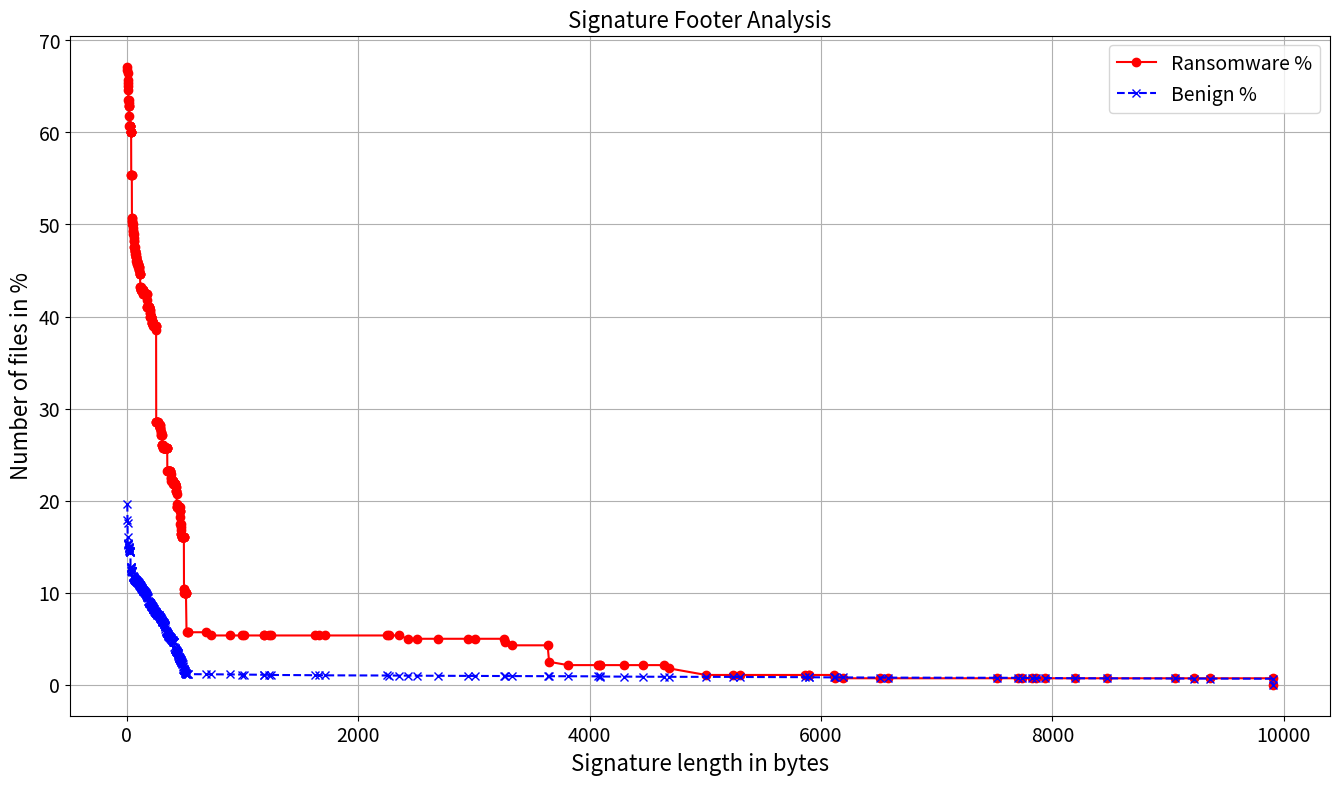

This chart was generated by the following Python code:
import matplotlib.pyplot as plt

# Data
pattern_lengths = [4, 5, 6, 7, 8, 10, 12, 14, 15, 16, 17, 18, 19, 20, 22, 24, 26, 28, 29, 30, 31, 32, 33, 34, 35, 36, 37, 38, 40, 42, 43, 44, 45, 46, 47, 48, 50, 52, 54, 55, 56, 58, 60, 61, 62, 64, 66, 68, 70, 71, 72, 73, 74, 75, 76, 78, 80, 81, 82, 84, 86, 88, 90, 92, 94, 96, 98, 100, 102, 104, 106, 108, 109, 110, 111, 112, 114, 116, 118, 120, 122, 124, 125, 126, 127, 128, 130, 132, 134, 136, 138, 140, 142, 143, 144, 146, 148, 150, 152, 154, 156, 158, 160, 162, 164, 166, 168, 169, 170, 173, 174, 175, 176, 178, 182, 183, 184, 186, 189, 190, 192, 194, 195, 196, 198, 199, 200, 202, 204, 205, 206, 207, 208, 210, 212, 214, 215, 216, 218, 220, 222, 224, 226, 227, 228, 229, 230, 232, 234, 236, 238, 240, 242, 244, 246, 247, 248, 250, 252, 253, 254, 255, 256, 258, 260, 262, 264, 266, 270, 274, 276, 280, 282, 284, 286, 287, 288, 290, 294, 295, 296, 298, 300, 302, 303, 304, 306, 308, 310, 312, 314, 318, 320, 322, 323, 324, 326, 327, 328, 329, 330, 332, 334, 336, 338, 340, 342, 344, 345, 346, 348, 349, 350, 352, 354, 356, 358, 360, 362, 364, 366, 368, 370, 372, 374, 376, 378, 382, 384, 386, 388, 390, 394, 396, 398, 400, 402, 403, 406, 408, 409, 410, 411, 412, 414, 416, 418, 419, 420, 422, 424, 426, 428, 429, 430, 431, 432, 434, 436, 438, 439, 440, 442, 444, 445, 446, 447, 448, 450, 452, 453, 454, 456, 457, 458, 460, 462, 463, 464, 466, 468, 470, 471, 472, 474, 476, 478, 480, 482, 484, 486, 487, 488, 490, 491, 492, 493, 494, 496, 498, 500, 502, 504, 506, 507, 508, 509, 510, 511, 516, 526, 529, 688, 730, 895, 996, 1016, 1186, 1188, 1232, 1244, 1626, 1661, 1711, 2252, 2262, 2355, 2428, 2511, 2689, 2952, 3011, 3259, 3271, 3328, 3637, 3650, 3812, 4072, 4086, 4090, 4300, 4464, 4643, 4685, 5005, 5242, 5296, 5859, 5893, 5899, 6110, 6125, 6192, 6512, 6580, 7521, 7704, 7734, 7828, 7859, 7939, 8195, 8476, 9059, 9227, 9363, 9904, 9905]
ransomware_percentage = [67.14, 66.79, 66.43, 65.71, 65.36, 65.0, 64.64, 63.57, 63.57, 63.21, 62.86, 62.86, 62.86, 61.79, 60.71, 60.71, 60.71, 60.71, 60.71, 60.71, 60.71, 60.0, 60.0, 60.0, 60.0, 60.0, 60.0, 55.36, 55.36, 55.36, 55.36, 50.71, 50.71, 50.36, 50.36, 50.0, 50.0, 49.64, 49.29, 49.29, 48.93, 48.93, 48.57, 48.21, 48.21, 47.5, 47.5, 47.5, 47.14, 47.14, 47.14, 47.14, 46.79, 46.79, 46.43, 46.43, 46.43, 46.43, 46.07, 46.07, 46.07, 46.07, 45.71, 45.71, 45.71, 45.71, 45.71, 45.36, 45.36, 45.36, 45.36, 45.0, 45.0, 44.64, 44.64, 44.64, 44.64, 43.21, 43.21, 43.21, 42.86, 42.86, 42.86, 42.86, 42.86, 42.86, 42.86, 42.86, 42.86, 42.86, 42.86, 42.86, 42.86, 42.5, 42.5, 42.5, 42.5, 42.5, 42.5, 42.5, 42.5, 42.5, 42.5, 42.5, 42.5, 42.5, 42.5, 42.5, 42.5, 42.5, 41.79, 41.07, 41.07, 41.07, 41.07, 41.07, 41.07, 41.07, 41.07, 41.07, 41.07, 41.07, 41.07, 40.71, 40.71, 40.36, 40.36, 40.0, 40.0, 40.0, 40.0, 40.0, 40.0, 40.0, 40.0, 39.64, 39.29, 39.29, 39.29, 39.29, 39.29, 39.29, 39.29, 39.29, 39.29, 39.29, 38.93, 38.93, 38.93, 38.93, 38.93, 38.93, 38.93, 38.93, 38.93, 38.93, 38.93, 38.93, 38.93, 38.57, 28.57, 28.57, 28.57, 28.57, 28.57, 28.57, 28.57, 28.57, 28.57, 28.21, 28.21, 28.21, 28.21, 28.21, 28.21, 27.86, 27.86, 27.86, 27.5, 27.5, 27.14, 27.14, 27.14, 27.14, 26.07, 26.07, 26.07, 26.07, 26.07, 25.71, 25.71, 25.71, 25.71, 25.71, 25.71, 25.71, 25.71, 25.71, 25.71, 25.71, 25.71, 25.71, 25.71, 25.71, 25.71, 25.71, 25.71, 25.71, 25.71, 25.71, 25.71, 25.71, 23.21, 23.21, 23.21, 23.21, 23.21, 23.21, 23.21, 23.21, 23.21, 23.21, 23.21, 23.21, 23.21, 23.21, 22.86, 22.5, 22.5, 22.14, 22.14, 22.14, 22.14, 22.14, 22.14, 22.14, 22.14, 21.79, 21.79, 21.79, 21.79, 21.79, 21.79, 21.79, 21.79, 21.79, 21.79, 21.79, 21.79, 21.43, 21.43, 21.07, 21.07, 21.07, 20.71, 19.64, 19.29, 19.29, 19.29, 19.29, 19.29, 19.29, 19.29, 19.29, 19.29, 19.29, 19.29, 19.29, 19.29, 19.29, 19.29, 19.29, 19.29, 18.93, 18.93, 18.93, 18.21, 17.5, 17.5, 17.14, 16.79, 16.43, 16.43, 16.43, 16.07, 16.07, 16.07, 16.07, 16.07, 16.07, 16.07, 16.07, 16.07, 16.07, 16.07, 16.07, 16.07, 10.36, 10.36, 10.0, 10.0, 10.0, 10.0, 10.0, 10.0, 10.0, 10.0, 10.0, 10.0, 5.71, 5.71, 5.71, 5.71, 5.36, 5.36, 5.36, 5.36, 5.36, 5.36, 5.36, 5.36, 5.36, 5.36, 5.36, 5.36, 5.36, 5.36, 5.0, 5.0, 5.0, 5.0, 5.0, 5.0, 4.64, 4.29, 4.29, 2.5, 2.14, 2.14, 2.14, 2.14, 2.14, 2.14, 2.14, 1.79, 1.07, 1.07, 1.07, 1.07, 1.07, 1.07, 1.07, 0.71, 0.71, 0.71, 0.71, 0.71, 0.71, 0.71, 0.71, 0.71, 0.71, 0.71, 0.71, 0.71, 0.71, 0.71, 0.71, 0.0]
benign_percentage = [19.65, 17.91, 17.53, 16.1, 15.38, 15.31, 15.25, 15.18, 15.02, 14.94, 14.85, 14.84, 14.82, 14.65, 14.56, 14.52, 14.5, 14.49, 14.47, 14.45, 14.39, 12.81, 12.78, 12.76, 12.74, 12.73, 12.68, 12.48, 12.39, 12.36, 12.35, 12.35, 12.34, 12.34, 12.31, 12.29, 11.8, 11.77, 11.74, 11.71, 11.69, 11.68, 11.63, 11.59, 11.58, 11.54, 11.53, 11.51, 11.49, 11.42, 11.41, 11.39, 11.39, 11.37, 11.37, 11.36, 11.32, 11.27, 11.27, 11.26, 11.25, 11.2, 11.18, 11.16, 11.15, 11.12, 11.08, 11.06, 11.03, 10.97, 10.96, 10.93, 10.88, 10.88, 10.83, 10.82, 10.79, 10.75, 10.72, 10.69, 10.63, 10.6, 10.59, 10.55, 10.48, 10.47, 10.42, 10.37, 10.36, 10.34, 10.33, 10.28, 10.26, 10.22, 10.21, 10.19, 10.15, 10.14, 10.11, 10.1, 10.04, 9.99, 9.95, 9.94, 9.86, 9.83, 9.81, 9.8, 9.71, 9.68, 9.68, 9.6, 9.58, 9.57, 9.52, 9.45, 9.06, 9.05, 9.01, 9.0, 8.96, 8.92, 8.89, 8.88, 8.86, 8.86, 8.85, 8.84, 8.76, 8.73, 8.72, 8.65, 8.64, 8.6, 8.57, 8.57, 8.52, 8.51, 8.48, 8.43, 8.42, 8.37, 8.34, 8.28, 8.27, 8.24, 8.24, 8.22, 8.2, 8.1, 8.04, 8.01, 7.98, 7.95, 7.92, 7.89, 7.88, 7.86, 7.81, 7.81, 7.81, 7.77, 7.76, 7.73, 7.65, 7.64, 7.63, 7.62, 7.58, 7.54, 7.53, 7.5, 7.48, 7.36, 7.33, 7.32, 7.31, 7.29, 7.24, 7.17, 7.17, 7.1, 7.05, 6.97, 6.94, 6.93, 6.9, 6.87, 6.85, 6.81, 6.77, 6.74, 6.68, 6.62, 6.58, 6.57, 6.53, 6.45, 6.44, 6.39, 6.38, 6.25, 6.08, 5.87, 5.83, 5.81, 5.78, 5.72, 5.67, 5.66, 5.61, 5.59, 5.59, 5.53, 5.52, 5.44, 5.39, 5.35, 5.3, 5.27, 5.25, 5.24, 5.21, 5.18, 5.16, 5.12, 5.11, 5.07, 5.02, 4.95, 4.91, 4.89, 4.86, 4.83, 4.81, 4.76, 4.73, 4.7, 4.69, 4.64, 4.62, 4.61, 4.11, 3.99, 3.97, 3.92, 3.9, 3.85, 3.84, 3.78, 3.74, 3.69, 3.67, 3.66, 3.66, 3.61, 3.6, 3.57, 3.53, 3.49, 3.44, 3.41, 3.38, 3.3, 3.25, 3.09, 3.04, 3.03, 2.99, 2.96, 2.93, 2.9, 2.86, 2.83, 2.82, 2.76, 2.7, 2.68, 2.67, 2.66, 2.62, 2.57, 2.53, 2.52, 2.46, 2.35, 2.34, 2.28, 2.24, 1.99, 1.92, 1.77, 1.76, 1.73, 1.67, 1.66, 1.63, 1.63, 1.61, 1.57, 1.55, 1.53, 1.35, 1.33, 1.27, 1.25, 1.23, 1.21, 1.18, 1.18, 1.17, 1.16, 1.14, 1.14, 1.13, 1.12, 1.11, 1.1, 1.09, 1.08, 1.07, 1.05, 1.04, 1.03, 1.02, 1.01, 1.0, 1.0, 0.99, 0.98, 0.97, 0.96, 0.95, 0.95, 0.95, 0.94, 0.93, 0.93, 0.92, 0.91, 0.9, 0.89, 0.88, 0.87, 0.87, 0.87, 0.86, 0.85, 0.84, 0.83, 0.82, 0.81, 0.81, 0.8, 0.79, 0.78, 0.77, 0.76, 0.75, 0.74, 0.73, 0.72, 0.71, 0.7, 0.69, 0.68, 0.67, 0.66, 0.0]



# Plotting
plt.figure(figsize=(14, 8))
plt.plot(pattern_lengths, ransomware_percentage, label='Ransomware %', marker='o', linestyle='-', color='red')
plt.plot(pattern_lengths, benign_percentage, label='Benign %', marker='x', linestyle='--', color='blue')
plt.xlabel('Signature length in bytes', fontsize=16)
plt.ylabel('Number of files in %', fontsize=16)
plt.title('Signature Footer Analysis', fontsize=16)
plt.xticks(fontsize=14)
plt.yticks(fontsize=14)
plt.legend(fontsize=14)
plt.grid(True)
plt.subplots_adjust(left=0.05, right=0.95, top=0.95, bottom=0.1)  # Adjust margins
plt.show()


